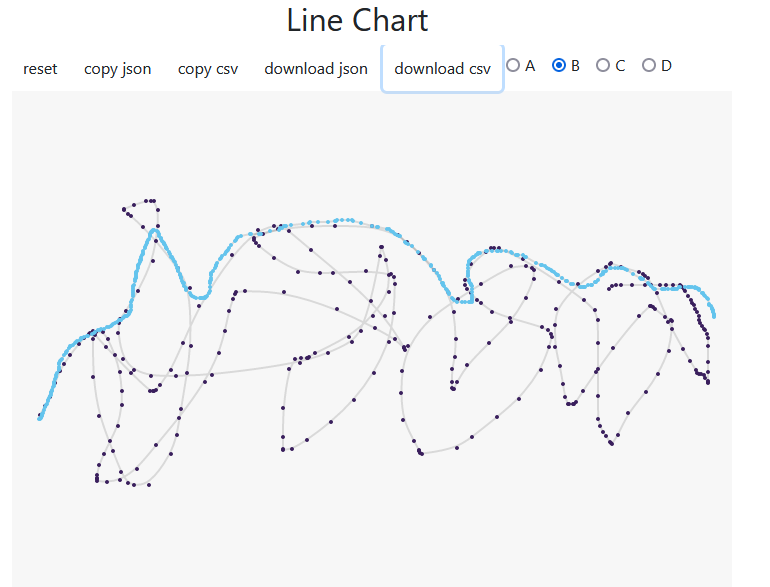

Data behind this chart, as committed beside it:
x, y
27, 172
28, 172
29, 173
29, 174
30, 175
30, 176
30, 177
31, 178
32, 181
33, 184
34, 186
35, 187
36, 190
36, 191
37, 193
38, 195
39, 196
39, 198
39, 199
40, 200
40, 201
41, 204
42, 205
42, 207
42, 208
42, 209
43, 212
44, 214
44, 216
45, 218
47, 221
47, 222
47, 224
47, 227
47, 228
48, 230
49, 231
50, 232
52, 236
54, 238
54, 239
55, 240
57, 243
58, 245
59, 245
61, 246
63, 248
64, 249
65, 250
68, 251
69, 252
69, 253
70, 253
72, 254
75, 255
76, 255
80, 257
82, 258
83, 259
86, 261
... 355 more rows
